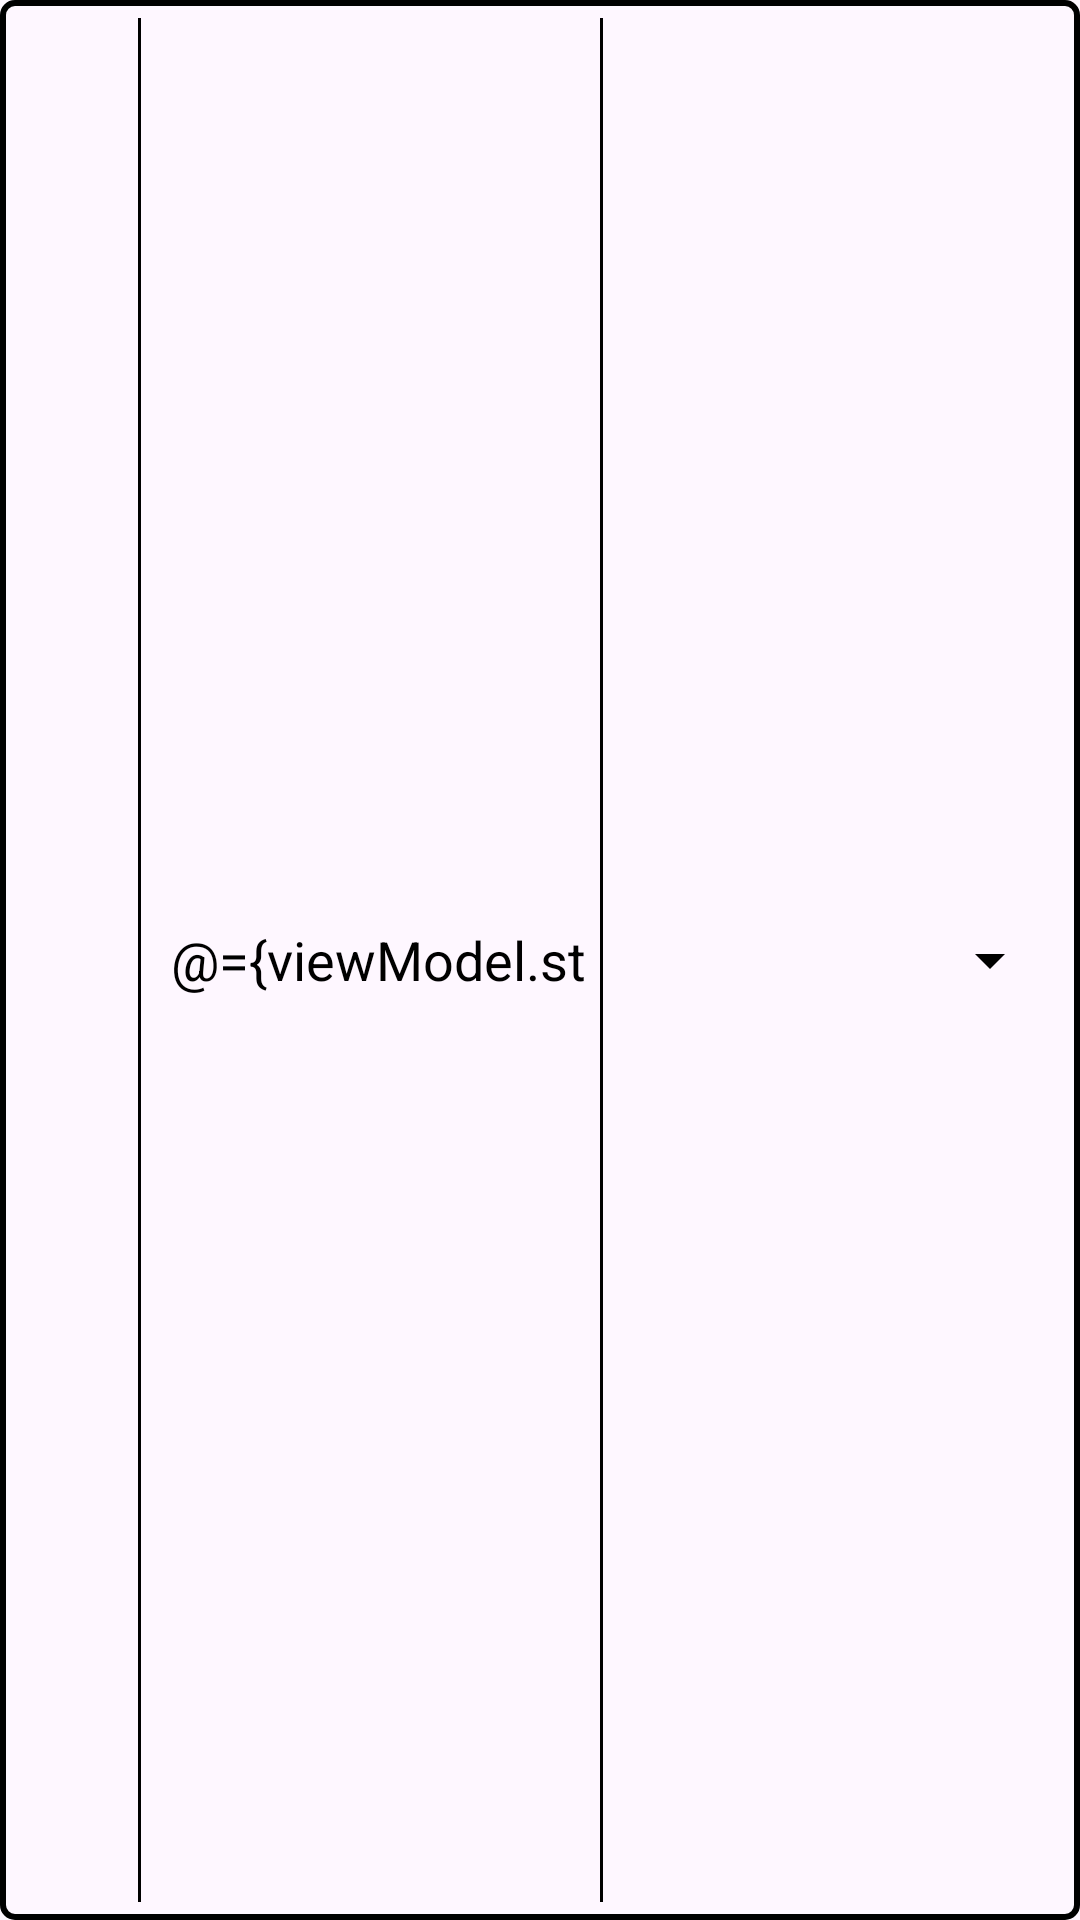

Android layout source for this screen:
<!-- AndroidManifest.xml: application theme Theme.CurrencyConverter -->
<!-- res/layout/currency_input.xml -->
<?xml version="1.0" encoding="utf-8"?>
<layout
    xmlns:android="http://schemas.android.com/apk/res/android" >
    <data>
        <variable
            name="viewModel"
            type="com.currencyconverter.viewmodel.CurrencyInputViewModel" />
    </data>
    <LinearLayout
        android:layout_width="match_parent"
        android:layout_height="52dp"
        android:background="@drawable/rounded_rectangle"
        android:padding="6dp" >

        <TextView
            android:layout_width="40sp"
            android:layout_height="match_parent"
            android:gravity="center_vertical|start"
            android:labelFor="@id/text"
            android:text="@{viewModel.label}"
            android:textColor="@color/textColor"
            android:textStyle="bold" />

        <View
            android:layout_height="match_parent"
            android:layout_width="1dp"
            android:background="@color/seperationLineColor"/>

        <EditText
            android:id="@+id/text"
            android:layout_width="0dp"
            android:layout_height="match_parent"
            android:layout_weight="1"
            android:background="@null"
            android:gravity="start|center_vertical"
            android:inputType="numberDecimal|numberSigned"
            android:padding="0dp"
            android:paddingEnd="5dp"
            android:paddingStart="10dp"
            android:text="@={viewModel.state.amount}"
            android:textColor="@color/textColor"
            android:textStyle="normal" />

        <View
            android:layout_height="match_parent"
            android:layout_width="1dp"
            android:background="@color/seperationLineColor"/>

        <Spinner
            android:id="@+id/spinner"
            android:layout_width="0dp"
            android:layout_height="match_parent"
            android:layout_weight="1"
            android:foregroundTint="@color/textColor"
            android:selectedItemPosition="@={viewModel.state.currency}"
            android:spinnerMode="dropdown"
            android:overlapAnchor="false"
            android:backgroundTint="@color/textColor"/>
    </LinearLayout>
</layout>
<!-- resources referenced by this layout -->
<resources>
  <color name="seperationLineColor">@color/black</color>
  <color name="textColor">@color/black</color>
  <!-- drawable rounded_rectangle (drawable) -->
  <?xml version="1.0" encoding="utf-8"?>
  <shape xmlns:android="http://schemas.android.com/apk/res/android"
      android:shape="rectangle">
      <stroke android:width="2dp" android:color="@color/borderColor" />
      <corners android:radius="4dp" />
  </shape>
  <style name="Theme.CurrencyConverter" parent="Base.Theme.CurrencyConverter" />
  <color name="black">#FF000000</color>
  <color name="borderColor">@color/black</color>
  <style name="Base.Theme.CurrencyConverter" parent="Theme.Material3.DayNight.NoActionBar">
          <item name="brightMode">@drawable/moon</item>
          
          
      </style>
</resources>
